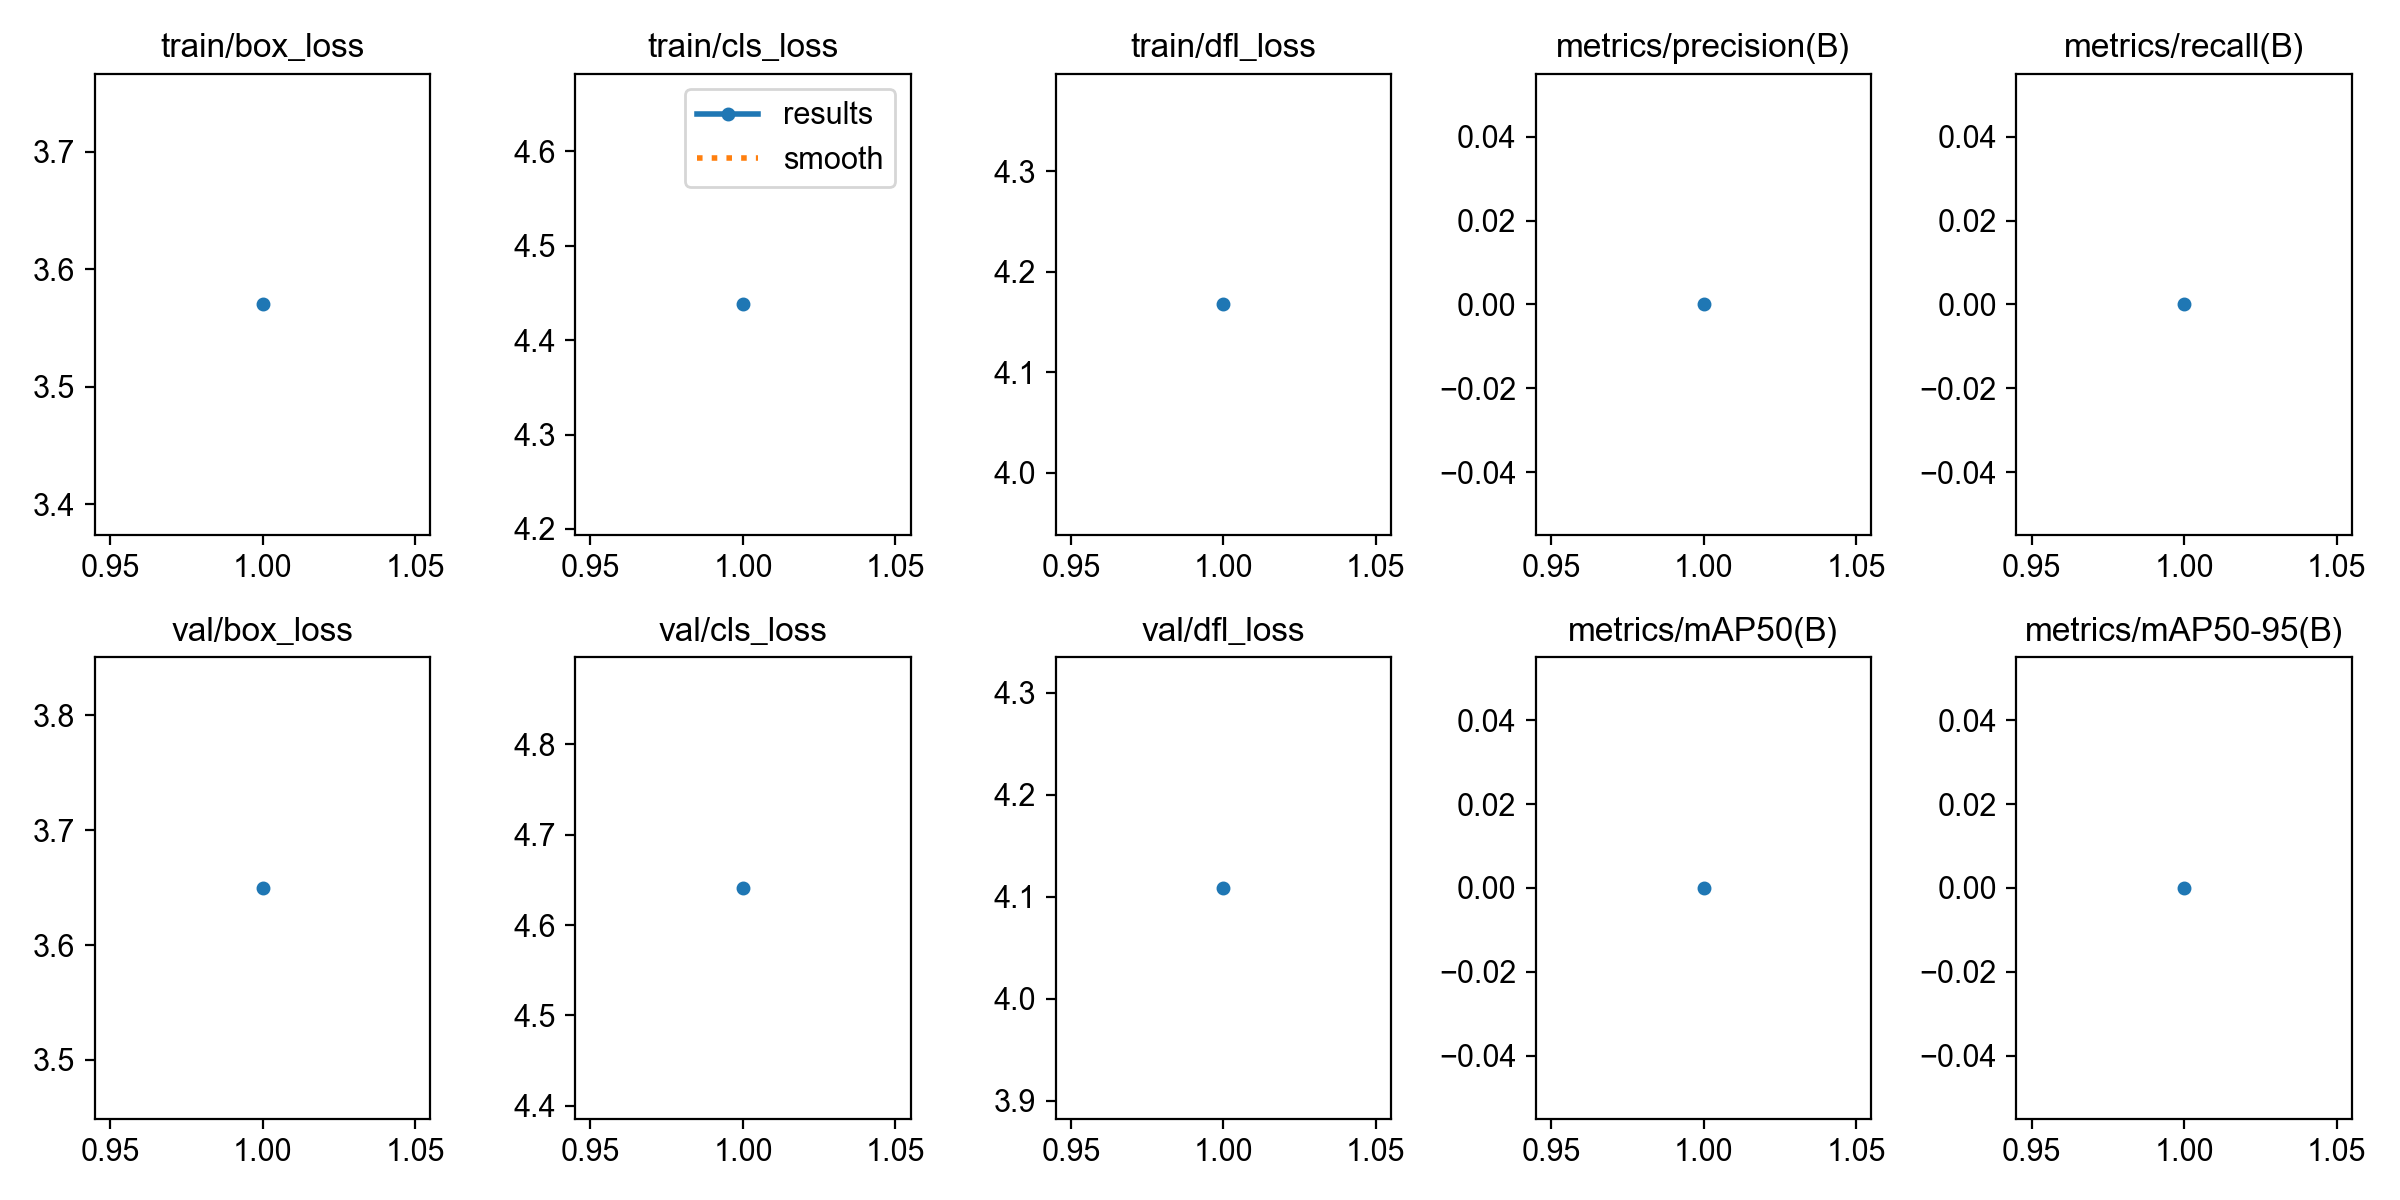

Source data for this figure (header and first rows):
epoch, time, train/box_loss, train/cls_loss, train/dfl_loss, metrics/precision(B), metrics/recall(B), metrics/mAP50(B), metrics/mAP50-95(B), val/box_loss, val/cls_loss, val/dfl_loss, lr/pg0, lr/pg1, lr/pg2
1, 676.4, 3.57, 4.438, 4.167, 0, 0, 0, 0, 3.65, 4.641, 4.109, 0.0003291, 0.0003291, 0.0003291
